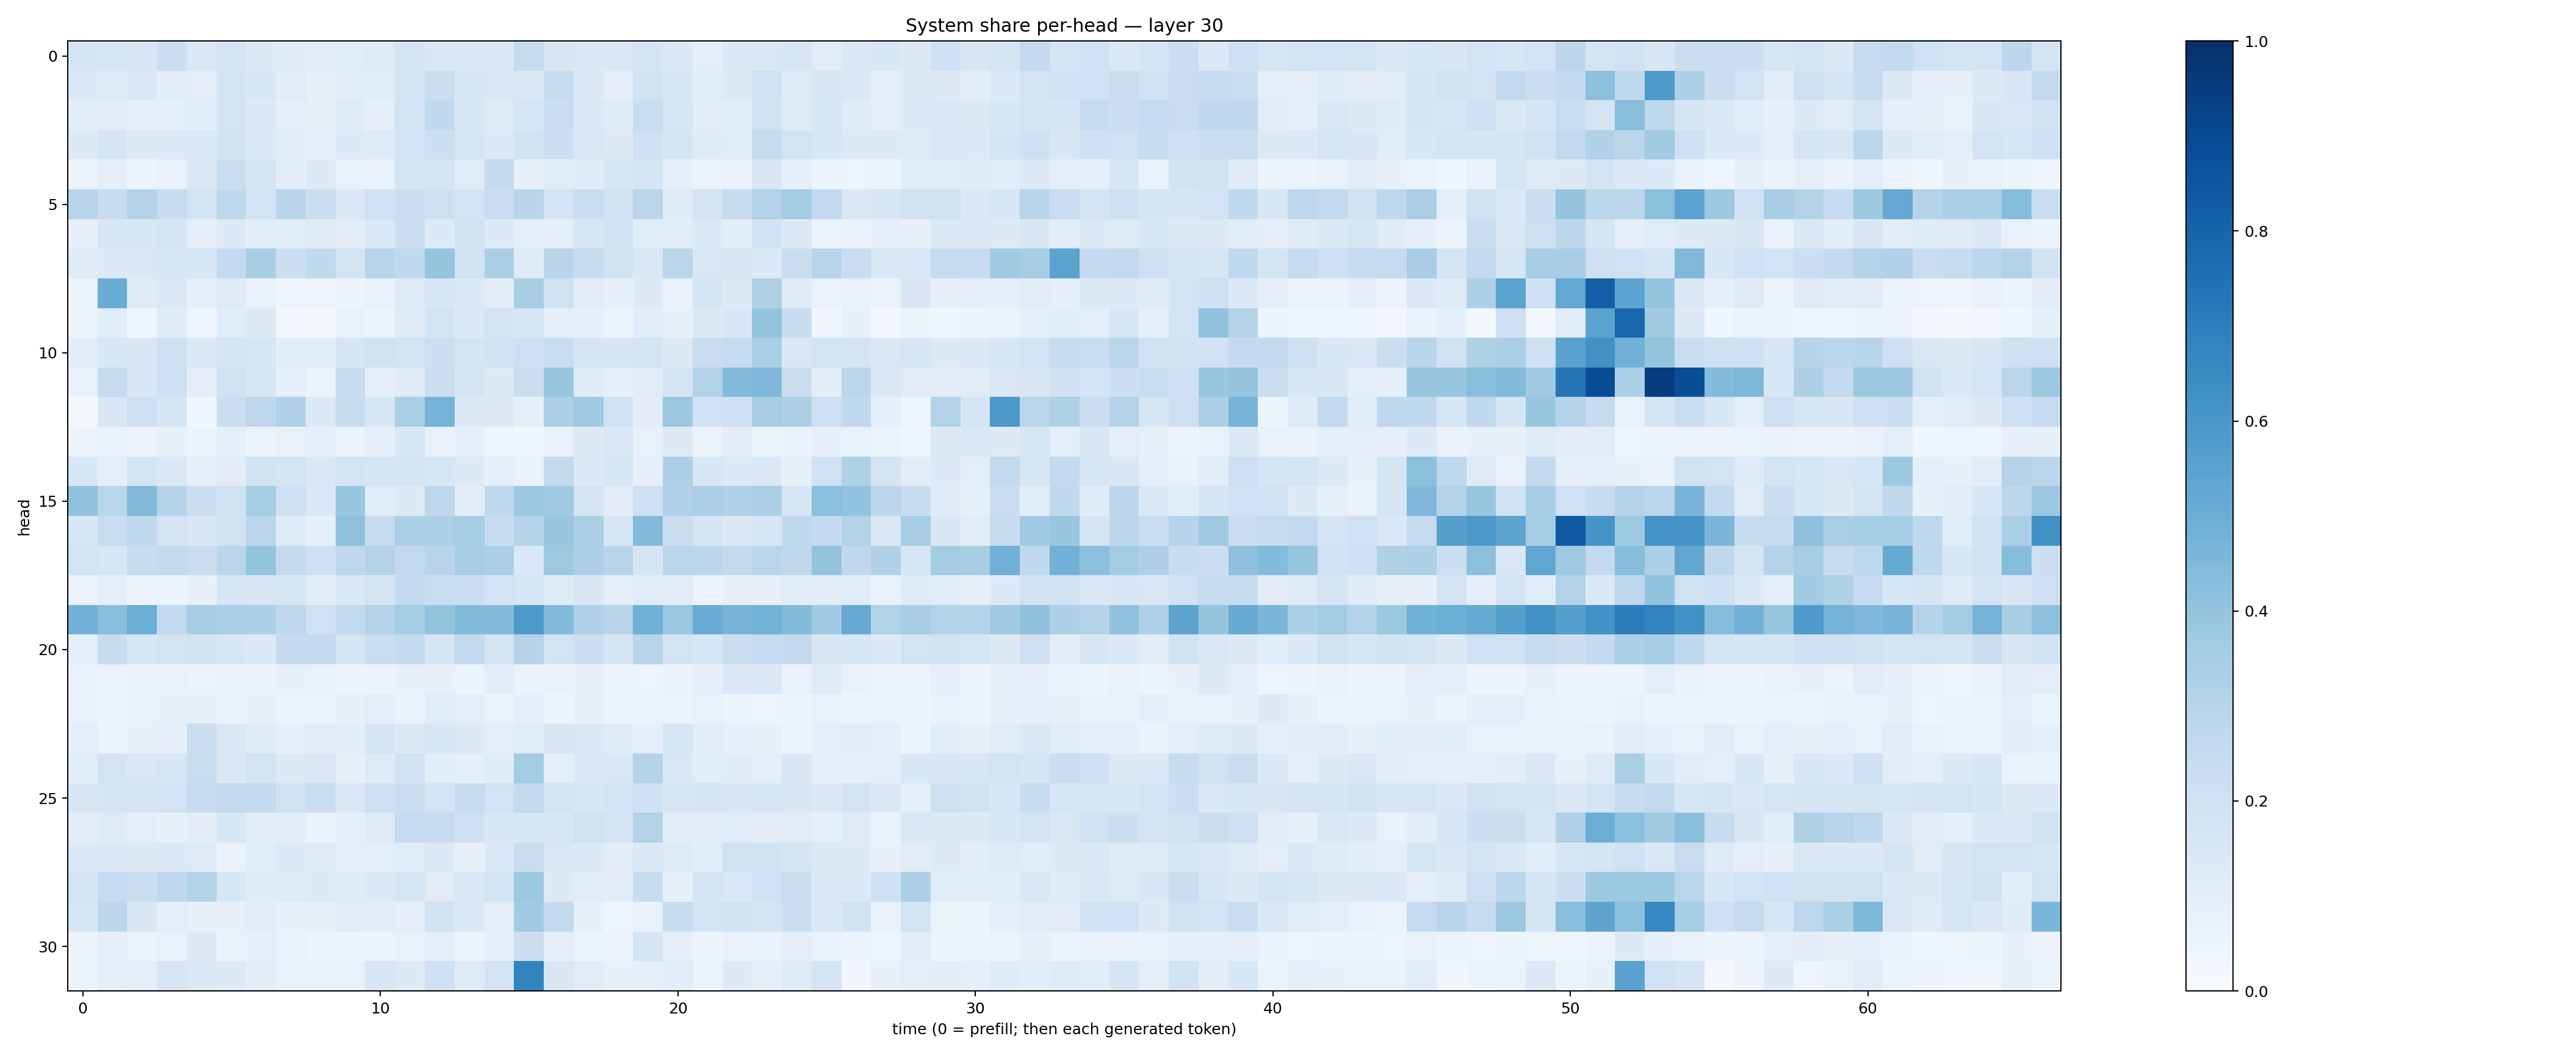

The table this chart was drawn from, first rows:
0.16988578, 0.16055019, 0.15140502, 0.21558243, 0.1370596, 0.1727291, 0.12878396, 0.12382022, 0.11287377, 0.11426717, 0.123553395, 0.17787142, 0.14324982, 0.13641724, 0.1353667, 0.2440068, 0.14970647, 0.14584313, 0.14293998, 0.17414868, 0.14729401, 0.09643125, 0.13724513, 0.14215222
0.1397, 0.1219, 0.1448, 0.1076, 0.1001, 0.178, 0.1542, 0.1103, 0.08463, 0.1126, 0.1082, 0.1736, 0.2211, 0.1528, 0.142, 0.1437, 0.2406, 0.1395, 0.09984, 0.19, 0.1528, 0.1143, 0.1306, 0.1993
0.1072, 0.1119, 0.08612, 0.09279, 0.109, 0.1746, 0.1378, 0.1007, 0.08139, 0.1212, 0.08804, 0.1871, 0.2646, 0.1544, 0.1227, 0.1598, 0.2194, 0.1428, 0.1204, 0.2332, 0.1595, 0.1112, 0.1147, 0.1959
0.1284, 0.1651, 0.1306, 0.1366, 0.1396, 0.1931, 0.139, 0.1071, 0.09007, 0.1337, 0.1214, 0.1819, 0.2172, 0.1616, 0.1338, 0.1891, 0.2182, 0.1425, 0.1252, 0.2046, 0.1666, 0.1229, 0.1143, 0.2429
0.05532, 0.09045, 0.05997, 0.0721, 0.1453, 0.2279, 0.1715, 0.1084, 0.1268, 0.07196, 0.0702, 0.1738, 0.1725, 0.1137, 0.2529, 0.0847, 0.1138, 0.1186, 0.1565, 0.1704, 0.08735, 0.06469, 0.07022, 0.1493
0.2937, 0.2392, 0.3073, 0.2416, 0.1856, 0.2704, 0.1843, 0.2917, 0.2249, 0.1438, 0.1998, 0.2252, 0.2127, 0.1828, 0.2298, 0.2923, 0.1806, 0.233, 0.1904, 0.2831, 0.119, 0.1763, 0.246, 0.3098
0.08188, 0.1622, 0.1531, 0.1664, 0.09795, 0.135, 0.1061, 0.1169, 0.124, 0.1023, 0.1399, 0.2229, 0.1328, 0.1938, 0.1347, 0.09535, 0.09932, 0.1589, 0.1886, 0.1155, 0.1083, 0.1334, 0.1062, 0.1993
0.1197, 0.1352, 0.1441, 0.1535, 0.1556, 0.2557, 0.3426, 0.2173, 0.2642, 0.1796, 0.295, 0.2636, 0.3955, 0.1948, 0.3361, 0.1234, 0.2928, 0.2391, 0.1925, 0.1419, 0.2871, 0.148, 0.1485, 0.1338
0.0601, 0.5076, 0.1195, 0.1377, 0.08906, 0.1247, 0.07801, 0.04434, 0.04702, 0.05813, 0.07044, 0.1217, 0.1562, 0.1363, 0.1054, 0.3428, 0.1983, 0.1026, 0.09156, 0.1304, 0.07773, 0.1694, 0.1272, 0.3217
0.05968, 0.1064, 0.04486, 0.1182, 0.04844, 0.1167, 0.126, 0.0266, 0.01689, 0.07771, 0.05451, 0.1183, 0.1863, 0.136, 0.1733, 0.1623, 0.08676, 0.08714, 0.05943, 0.1083, 0.08021, 0.1265, 0.1523, 0.3985
0.1039, 0.1558, 0.1486, 0.2039, 0.1384, 0.1712, 0.1621, 0.1075, 0.1138, 0.1691, 0.1972, 0.1804, 0.2175, 0.1792, 0.1935, 0.2125, 0.2306, 0.1694, 0.1658, 0.1722, 0.1274, 0.2303, 0.2465, 0.3371
0.07432, 0.2488, 0.1501, 0.2074, 0.09464, 0.1976, 0.164, 0.08871, 0.06631, 0.2372, 0.09607, 0.1176, 0.2214, 0.1654, 0.1277, 0.22, 0.3849, 0.118, 0.08804, 0.113, 0.1754, 0.3094, 0.4387, 0.4508
0.02327, 0.152, 0.2141, 0.1644, 0.0366, 0.2189, 0.2759, 0.3202, 0.1346, 0.2397, 0.159, 0.3391, 0.4742, 0.1312, 0.1306, 0.08638, 0.3286, 0.3659, 0.1979, 0.1041, 0.3812, 0.2012, 0.2082, 0.3506
0.06017, 0.06781, 0.05295, 0.08527, 0.05427, 0.08786, 0.0607, 0.07669, 0.08757, 0.06216, 0.08847, 0.1535, 0.07261, 0.09004, 0.05002, 0.03718, 0.07069, 0.1311, 0.1432, 0.07606, 0.1251, 0.06303, 0.1042, 0.06592
0.155, 0.09877, 0.1785, 0.1467, 0.09039, 0.1129, 0.1929, 0.1745, 0.1422, 0.1824, 0.1705, 0.1687, 0.1608, 0.1292, 0.09149, 0.0693, 0.258, 0.1349, 0.1606, 0.09244, 0.3258, 0.1511, 0.1338, 0.1469
0.4094, 0.2874, 0.4449, 0.2979, 0.217, 0.1956, 0.3537, 0.2052, 0.138, 0.3902, 0.1138, 0.126, 0.2738, 0.104, 0.2657, 0.3825, 0.3696, 0.1777, 0.1106, 0.205, 0.3176, 0.3248, 0.3195, 0.3335
0.1565, 0.2309, 0.2622, 0.1833, 0.1513, 0.1885, 0.2867, 0.1241, 0.08641, 0.408, 0.2409, 0.3359, 0.3352, 0.3549, 0.2345, 0.297, 0.3899, 0.3365, 0.1637, 0.4396, 0.2263, 0.1683, 0.1394, 0.1573
0.1834, 0.1568, 0.242, 0.2557, 0.2243, 0.2825, 0.4016, 0.2512, 0.2047, 0.2752, 0.3058, 0.261, 0.2958, 0.3491, 0.3348, 0.1427, 0.3734, 0.3245, 0.2953, 0.1711, 0.2839, 0.2781, 0.2603, 0.2818
0.06422, 0.09431, 0.05836, 0.06032, 0.08021, 0.1586, 0.1492, 0.1589, 0.1126, 0.1399, 0.1675, 0.2566, 0.2308, 0.2174, 0.1822, 0.1607, 0.1246, 0.152, 0.09279, 0.1158, 0.113, 0.05682, 0.08184, 0.07862
0.4838, 0.4219, 0.4977, 0.2613, 0.3507, 0.3335, 0.3301, 0.2752, 0.2017, 0.2587, 0.3082, 0.3539, 0.3987, 0.4387, 0.4403, 0.5895, 0.4444, 0.3198, 0.292, 0.486, 0.3804, 0.5041, 0.4694, 0.4784
0.09548, 0.2398, 0.1609, 0.1719, 0.1918, 0.1556, 0.1344, 0.2518, 0.2568, 0.168, 0.2328, 0.2573, 0.168, 0.2611, 0.174, 0.3046, 0.1829, 0.2182, 0.1772, 0.2933, 0.1815, 0.1546, 0.2196, 0.2493
0.06791, 0.06609, 0.06873, 0.07033, 0.06563, 0.07421, 0.06775, 0.08569, 0.07333, 0.05717, 0.0628, 0.07847, 0.08404, 0.05897, 0.1057, 0.06893, 0.0731, 0.07943, 0.06212, 0.04706, 0.06845, 0.09115, 0.1438, 0.1434
0.06835, 0.05707, 0.07151, 0.08064, 0.07913, 0.0738, 0.08569, 0.06587, 0.06037, 0.08403, 0.09683, 0.06813, 0.115, 0.09802, 0.06518, 0.09699, 0.05787, 0.08312, 0.05433, 0.06526, 0.06415, 0.07428, 0.06197, 0.04836
0.09503, 0.06297, 0.08559, 0.0882, 0.2238, 0.1421, 0.1193, 0.09161, 0.1031, 0.1038, 0.167, 0.1303, 0.156, 0.1295, 0.09537, 0.1159, 0.1488, 0.1482, 0.119, 0.08829, 0.1617, 0.1143, 0.09077, 0.07877
0.108, 0.1832, 0.1426, 0.1634, 0.2335, 0.143, 0.1817, 0.1311, 0.143, 0.07976, 0.1229, 0.1891, 0.1075, 0.08612, 0.1209, 0.3593, 0.1001, 0.1371, 0.1434, 0.3058, 0.1454, 0.1069, 0.1172, 0.1009
0.1493, 0.1674, 0.1761, 0.1814, 0.2358, 0.2531, 0.2542, 0.198, 0.2342, 0.1426, 0.2057, 0.2192, 0.1777, 0.2403, 0.1863, 0.2571, 0.1731, 0.1589, 0.1759, 0.2099, 0.1581, 0.1654, 0.1496, 0.1546
0.1048, 0.124, 0.09531, 0.0853, 0.1022, 0.1539, 0.1019, 0.1036, 0.06953, 0.09201, 0.1219, 0.2494, 0.241, 0.205, 0.1555, 0.163, 0.1602, 0.1975, 0.1835, 0.3144, 0.1029, 0.1026, 0.1156, 0.1053
0.1384, 0.1422, 0.126, 0.139, 0.124, 0.07027, 0.1141, 0.136, 0.1212, 0.1013, 0.09411, 0.1077, 0.138, 0.08437, 0.1404, 0.2286, 0.1464, 0.1346, 0.104, 0.1391, 0.1228, 0.1086, 0.1982, 0.1895
0.1755, 0.2485, 0.22, 0.262, 0.3125, 0.1561, 0.1173, 0.1209, 0.1282, 0.1208, 0.1339, 0.1616, 0.1105, 0.1414, 0.1862, 0.3783, 0.1324, 0.1152, 0.1032, 0.2406, 0.08209, 0.1666, 0.1421, 0.1997
0.1598, 0.2777, 0.1493, 0.1002, 0.08568, 0.07825, 0.1028, 0.08473, 0.08259, 0.1101, 0.1045, 0.08792, 0.1894, 0.1379, 0.09482, 0.3658, 0.2572, 0.08171, 0.04835, 0.0719, 0.2405, 0.181, 0.1916, 0.1729
0.05635, 0.09203, 0.0633, 0.07066, 0.1309, 0.0706, 0.08872, 0.07061, 0.06174, 0.06241, 0.0642, 0.07038, 0.09952, 0.06422, 0.08728, 0.2233, 0.09462, 0.0624, 0.05705, 0.1647, 0.09656, 0.05817, 0.07208, 0.06685
0.0518, 0.08794, 0.1011, 0.164, 0.1395, 0.1254, 0.1048, 0.07215, 0.07052, 0.07167, 0.1535, 0.1259, 0.2106, 0.1213, 0.1815, 0.6771, 0.1503, 0.1121, 0.0797, 0.08644, 0.1069, 0.05139, 0.1285, 0.09314
